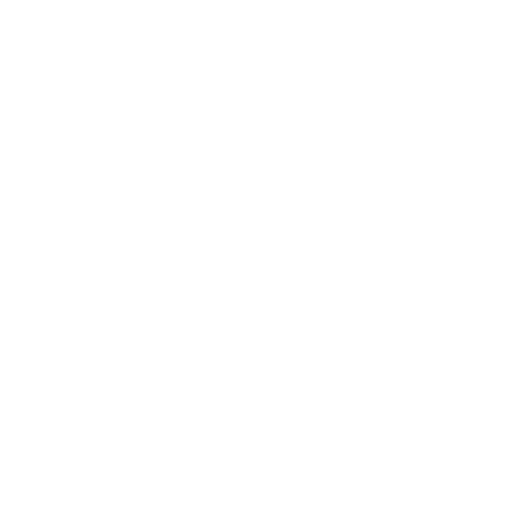
t = 0.00 s
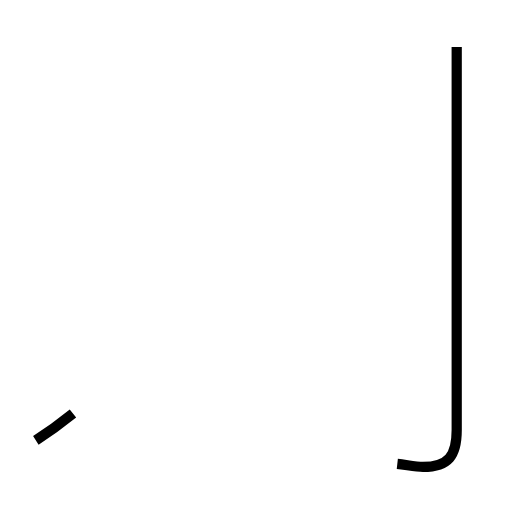
t = 1.50 s
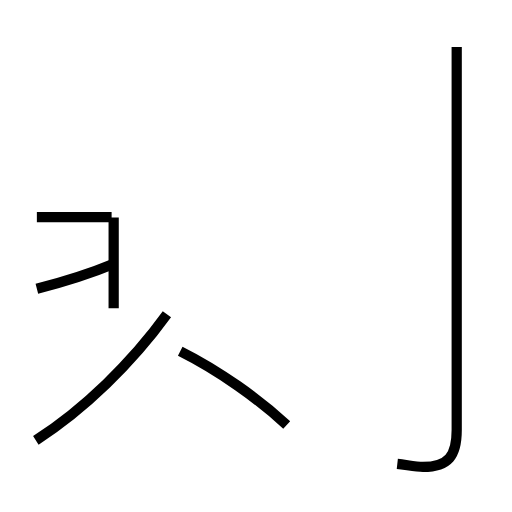
t = 3.00 s
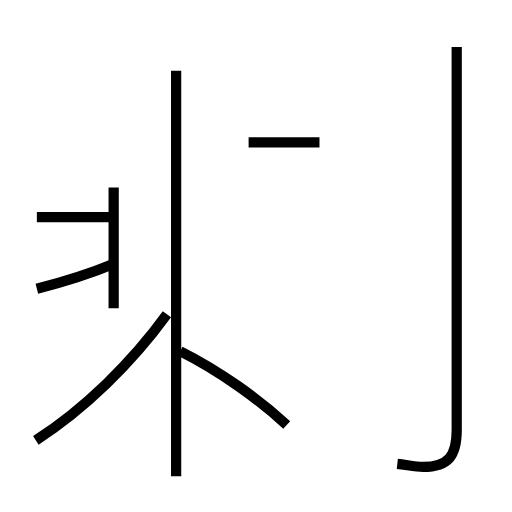
t = 4.49 s
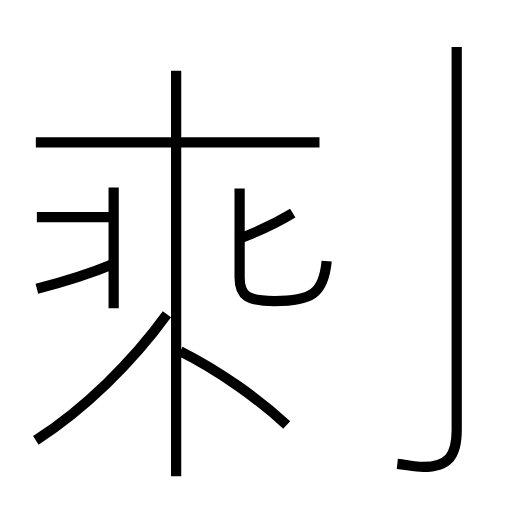
t = 5.92 s
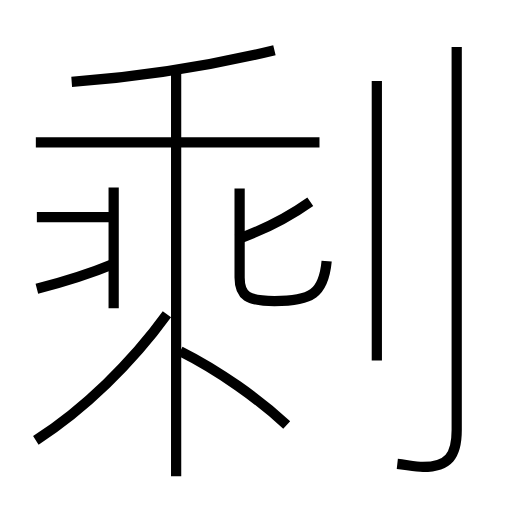
t = 7.40 s

The animated SVG that drew these frames (rendered in a browser with its animation timeline set to each time). Animation: 12 SMIL elements (animate=12); one cycle of 7.40 s.

<?xml version='1.0' encoding='utf-8'?>
<svg viewBox="0.0 -6.0 50.0 50.0" version="1.1" xmlns="http://www.w3.org/2000/svg"><rect x="-1000" y="-1000" width="2000" height="2000" stroke="white" fill="white" /><g style="fill:none;stroke:#000000;stroke-width:1"><path d="M 38.8 1.3 C 39.7 1.4 40.6 1.6 41.3 1.6 C 43.8 1.6 44.6 0.5 44.6 -2.0 L 44.6 -39.4 " transform="translate(0.0 38.0)" stroke-dasharray="45.62222550985944" stroke-dashoffset="45.62222550985944"><animate attributeName="stroke-dashoffset" from="45.62222550985944" to="0" dur="1.3686667652957831s" begin="0s; anim_end.end" fill="freeze" id="anim0" /></path><path d="M 3.5 -1.0 C 8.2 -4.0 12.9 -8.6 16.3 -13.3 " transform="translate(0.0 38.0)" stroke-dasharray="17.849266098647135" stroke-dashoffset="17.849266098647135"><animate attributeName="stroke-dashoffset" from="17.849266098647135" to="0" dur="0.5354779829594141s" begin="anim0.end" fill="freeze" id="anim1" /></path><path d="M 3.6 -15.8 C 5.9 -16.4 8.6 -17.2 11.0 -18.2 " transform="translate(0.0 38.0)" stroke-dasharray="7.785567525677204" stroke-dashoffset="7.785567525677204"><animate attributeName="stroke-dashoffset" from="7.785567525677204" to="0" dur="0.23356702577031613s" begin="anim1.end" fill="freeze" id="anim2" /></path><path d="M 10.9 -22.8 L 3.6 -22.8 " transform="translate(0.0 38.0)" stroke-dasharray="7.300000000000001" stroke-dashoffset="7.300000000000001"><animate attributeName="stroke-dashoffset" from="7.300000000000001" to="0" dur="0.219s" begin="anim2.end" fill="freeze" id="anim3" /></path><path d="M 28.0 -2.5 C 25.3 -5.0 21.4 -7.8 17.6 -9.7 " transform="translate(0.0 38.0)" stroke-dasharray="12.687312208098422" stroke-dashoffset="12.687312208098422"><animate attributeName="stroke-dashoffset" from="12.687312208098422" to="0" dur="0.3806193662429527s" begin="anim3.end" fill="freeze" id="anim4" /></path><path d="M 11.1 -13.9 L 11.1 -25.7 " transform="translate(0.0 38.0)" stroke-dasharray="11.799999999999999" stroke-dashoffset="11.799999999999999"><animate attributeName="stroke-dashoffset" from="11.799999999999999" to="0" dur="0.354s" begin="anim4.end" fill="freeze" id="anim5" /></path><path d="M 17.2 2.5 L 17.2 -37.1 " transform="translate(0.0 38.0)" stroke-dasharray="39.6" stroke-dashoffset="39.6"><animate attributeName="stroke-dashoffset" from="39.6" to="0" dur="1.188s" begin="anim5.end" fill="freeze" id="anim6" /></path><path d="M 31.2 -30.1 L 3.5 -30.1 " transform="translate(0.0 38.0)" stroke-dasharray="27.7" stroke-dashoffset="27.7"><animate attributeName="stroke-dashoffset" from="27.7" to="0" dur="0.831s" begin="anim6.end" fill="freeze" id="anim7" /></path><path d="M 31.9 -18.5 C 31.6 -15.3 30.4 -14.6 26.8 -14.6 C 24.2 -14.6 23.4 -15.1 23.4 -16.9 L 23.4 -25.6 " transform="translate(0.0 38.0)" stroke-dasharray="20.945671852344873" stroke-dashoffset="20.945671852344873"><animate attributeName="stroke-dashoffset" from="20.945671852344873" to="0" dur="0.6283701555703461s" begin="anim7.end" fill="freeze" id="anim8" /></path><path d="M 23.1 -20.6 C 25.6 -21.5 27.9 -22.6 30.3 -24.3 " transform="translate(0.0 38.0)" stroke-dasharray="8.121346583208833" stroke-dashoffset="8.121346583208833"><animate attributeName="stroke-dashoffset" from="8.121346583208833" to="0" dur="0.24364039749626498s" begin="anim8.end" fill="freeze" id="anim9" /></path><path d="M 7.0 -36.0 C 13.7 -36.5 21.0 -37.7 26.8 -39.1 " transform="translate(0.0 38.0)" stroke-dasharray="20.061444848069605" stroke-dashoffset="20.061444848069605"><animate attributeName="stroke-dashoffset" from="20.061444848069605" to="0" dur="0.6018433454420882s" begin="anim9.end" fill="freeze" id="anim10" /></path><path d="M 36.8 -8.8 L 36.8 -36.1" transform="translate(0.0 38.0)" stroke-dasharray="27.3" stroke-dashoffset="27.3"><animate attributeName="stroke-dashoffset" from="27.3" to="0" dur="0.819s" begin="anim10.end" fill="freeze" id="anim_end" /></path></g></svg>
